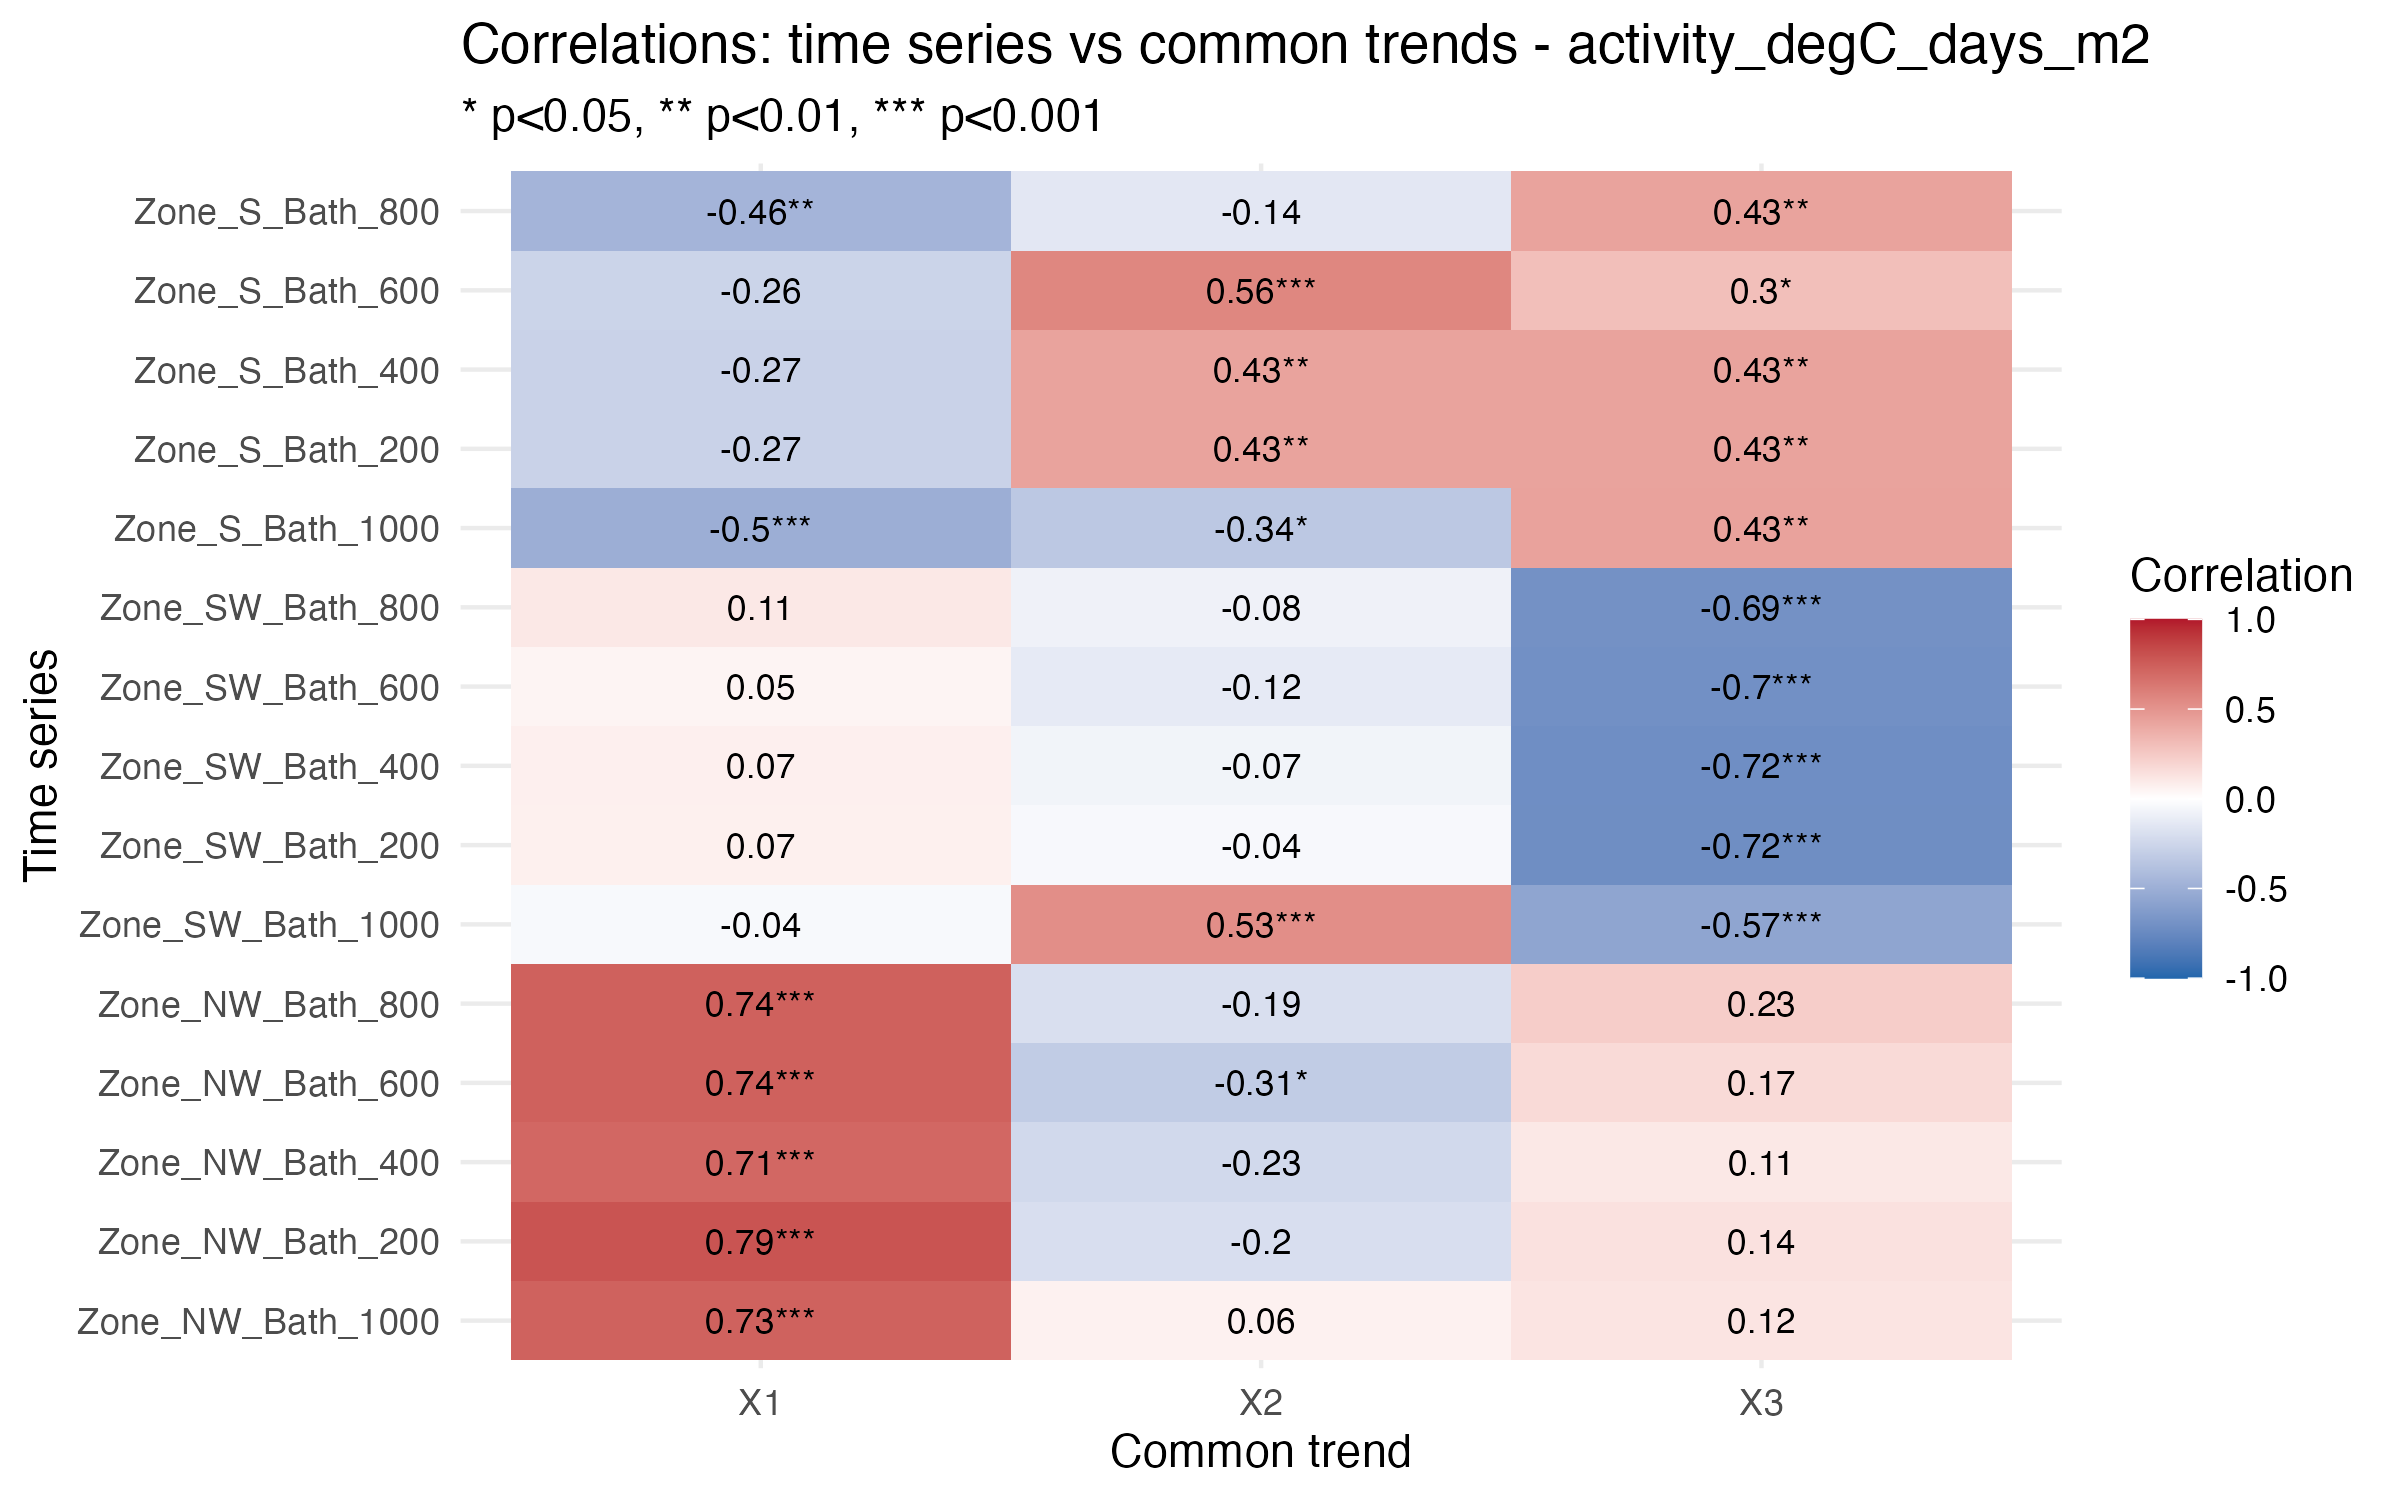

The data file committed next to this chart (first rows):
Series, Trend, Correlation, p_value, significant
Zone_NW_Bath_1000, X1, 0.7306, 1.21602519393691e-08, TRUE
Zone_NW_Bath_200, X1, 0.7928, 8.54389178099869e-11, TRUE
Zone_NW_Bath_400, X1, 0.7069, 5.73113898235697e-08, TRUE
Zone_NW_Bath_600, X1, 0.7361, 8.30523316223928e-09, TRUE
Zone_NW_Bath_800, X1, 0.736, 8.34425765202061e-09, TRUE
Zone_SW_Bath_1000, X1, -0.03817, 0.8034, FALSE
Zone_SW_Bath_200, X1, 0.07005, 0.6475, FALSE
Zone_SW_Bath_400, X1, 0.07311, 0.6332, FALSE
Zone_SW_Bath_600, X1, 0.05139, 0.7374, FALSE
Zone_SW_Bath_800, X1, 0.1059, 0.4886, FALSE
Zone_S_Bath_1000, X1, -0.503, 0.0004291, TRUE
Zone_S_Bath_200, X1, -0.2732, 0.06939, FALSE
Zone_S_Bath_400, X1, -0.2732, 0.06939, FALSE
Zone_S_Bath_600, X1, -0.2641, 0.07954, FALSE
Zone_S_Bath_800, X1, -0.4635, 0.001344, TRUE
Zone_NW_Bath_1000, X2, 0.06377, 0.6773, FALSE
Zone_NW_Bath_200, X2, -0.1982, 0.1919, FALSE
Zone_NW_Bath_400, X2, -0.2324, 0.1245, FALSE
Zone_NW_Bath_600, X2, -0.3145, 0.03538, TRUE
Zone_NW_Bath_800, X2, -0.1947, 0.2001, FALSE
Zone_SW_Bath_1000, X2, 0.5279, 0.0001937, TRUE
Zone_SW_Bath_200, X2, -0.0407, 0.7907, FALSE
Zone_SW_Bath_400, X2, -0.0693, 0.651, FALSE
Zone_SW_Bath_600, X2, -0.1249, 0.4135, FALSE
Zone_SW_Bath_800, X2, -0.08245, 0.5903, FALSE
Zone_S_Bath_1000, X2, -0.3417, 0.02159, TRUE
Zone_S_Bath_200, X2, 0.4295, 0.00324, TRUE
Zone_S_Bath_400, X2, 0.4295, 0.00324, TRUE
Zone_S_Bath_600, X2, 0.5627, 5.73886884255083e-05, TRUE
Zone_S_Bath_800, X2, -0.144, 0.3451, FALSE
Zone_NW_Bath_1000, X3, 0.1239, 0.4174, FALSE
Zone_NW_Bath_200, X3, 0.138, 0.3658, FALSE
Zone_NW_Bath_400, X3, 0.1062, 0.4876, FALSE
Zone_NW_Bath_600, X3, 0.1702, 0.2638, FALSE
Zone_NW_Bath_800, X3, 0.2304, 0.1279, FALSE
Zone_SW_Bath_1000, X3, -0.5658, 5.10915742954698e-05, TRUE
Zone_SW_Bath_200, X3, -0.7183, 2.7723305309945e-08, TRUE
Zone_SW_Bath_400, X3, -0.7175, 2.91967187287111e-08, TRUE
Zone_SW_Bath_600, X3, -0.7023, 7.59803807419035e-08, TRUE
Zone_SW_Bath_800, X3, -0.6949, 1.18150695781221e-07, TRUE
Zone_S_Bath_1000, X3, 0.4333, 0.002949, TRUE
Zone_S_Bath_200, X3, 0.4286, 0.003312, TRUE
Zone_S_Bath_400, X3, 0.4286, 0.003312, TRUE
Zone_S_Bath_600, X3, 0.298, 0.04681, TRUE
Zone_S_Bath_800, X3, 0.4316, 0.003076, TRUE
